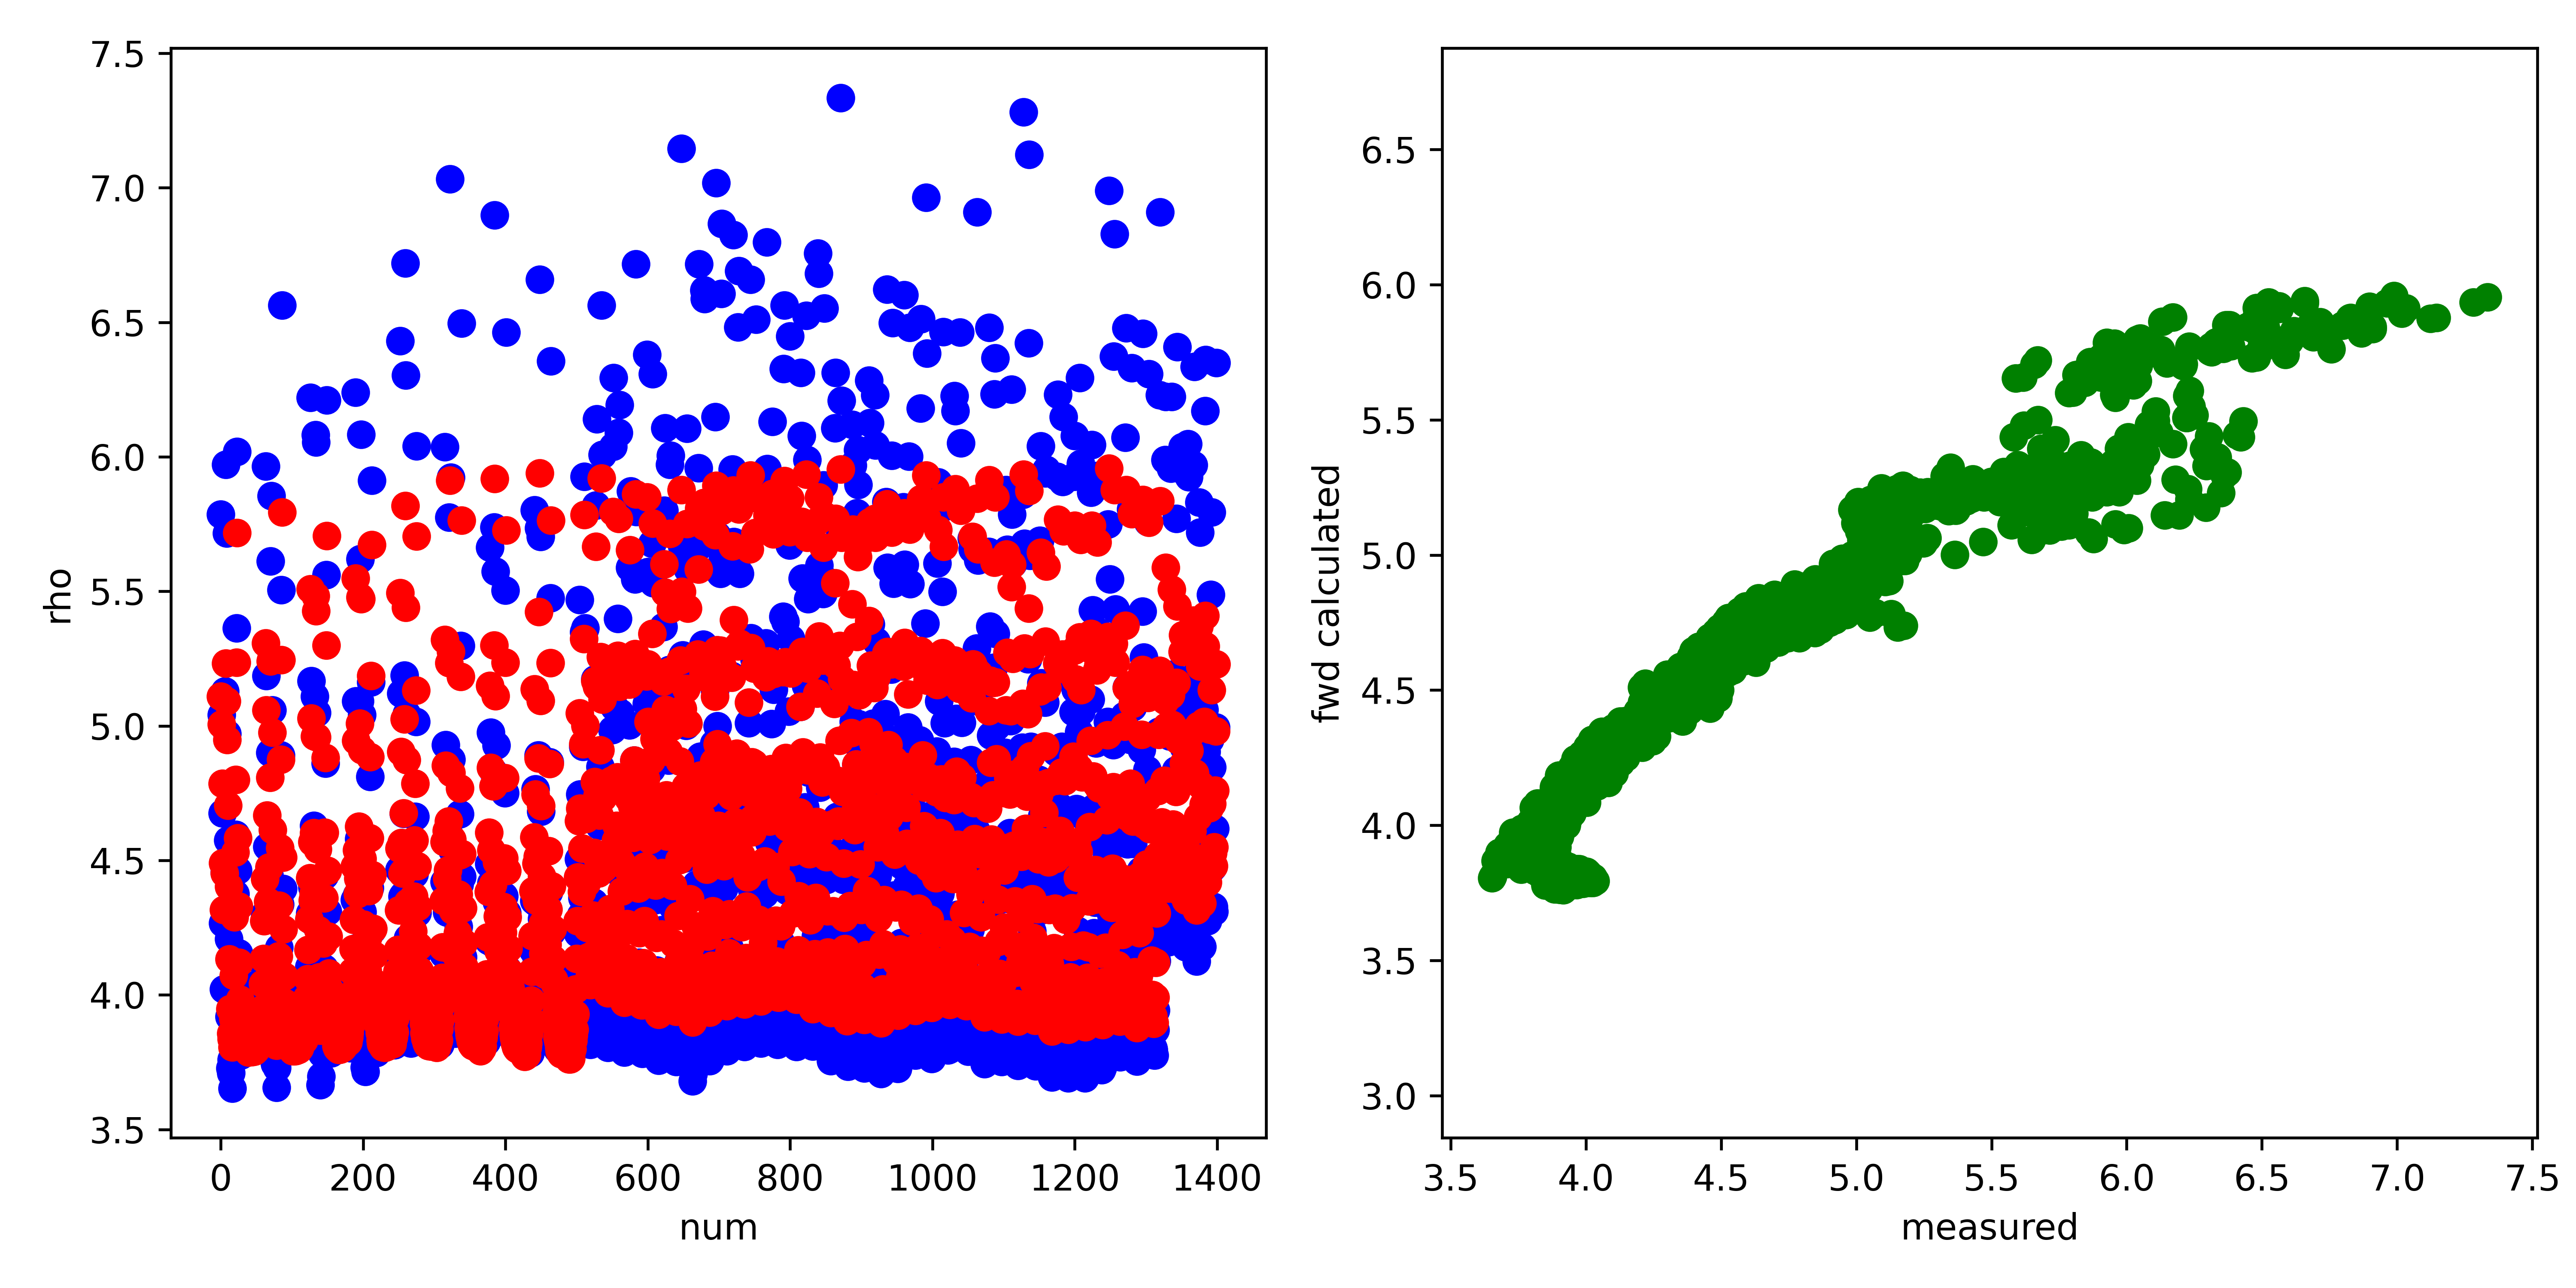

The table this chart was drawn from, first rows:
, fwd, measured, misfit, abs_misfit, percent_misfit
0, 5.11, 5.786, -0.676, 0.676, 0.1168
1, 5.006, 5.04, -0.03466, 0.03466, 0.006877
2, 4.786, 4.676, 0.1097, 0.1097, 0.02345
3, 4.491, 4.267, 0.2242, 0.2242, 0.05254
4, 4.316, 4.022, 0.2945, 0.2945, 0.07323
5, 4.453, 4.455, -0.002247, 0.002247, 0.0005043
6, 4.782, 5.129, -0.3471, 0.3471, 0.06767
7, 5.233, 5.972, -0.7389, 0.7389, 0.1237
8, 5.091, 5.716, -0.6244, 0.6244, 0.1092
9, 4.948, 4.971, -0.0225, 0.0225, 0.004527
10, 4.705, 4.574, 0.1301, 0.1301, 0.02844
11, 4.402, 4.208, 0.1943, 0.1943, 0.04618
12, 4.133, 3.919, 0.2141, 0.2141, 0.05463
13, 3.948, 3.727, 0.221, 0.221, 0.05928
14, 3.857, 3.71, 0.1469, 0.1469, 0.0396
15, 3.837, 3.76, 0.07677, 0.07677, 0.02042
16, 3.806, 3.653, 0.1529, 0.1529, 0.04185
17, 3.911, 3.774, 0.1369, 0.1369, 0.03628
18, 4.072, 3.944, 0.128, 0.128, 0.03246
19, 4.289, 4.154, 0.1357, 0.1357, 0.03267
20, 4.53, 4.376, 0.1534, 0.1534, 0.03505
21, 4.8, 4.595, 0.2047, 0.2047, 0.04454
22, 5.236, 5.364, -0.1278, 0.1278, 0.02383
23, 5.717, 6.019, -0.3021, 0.3021, 0.05018
24, 4.583, 4.463, 0.12, 0.12, 0.02688
25, 4.329, 4.155, 0.1736, 0.1736, 0.04177
26, 4.121, 3.935, 0.1865, 0.1865, 0.04739
27, 3.983, 3.806, 0.1769, 0.1769, 0.04648
28, 3.907, 3.775, 0.132, 0.132, 0.03496
29, 3.88, 3.836, 0.04405, 0.04405, 0.01148
30, 3.839, 3.817, 0.02255, 0.02255, 0.005907
31, 3.822, 3.831, -0.009353, 0.009353, 0.002441
32, 3.81, 3.86, -0.04968, 0.04968, 0.01287
33, 3.804, 3.858, -0.05412, 0.05412, 0.01403
34, 3.809, 3.885, -0.07638, 0.07638, 0.01966
35, 3.835, 3.962, -0.127, 0.127, 0.03205
36, 3.822, 3.958, -0.1354, 0.1354, 0.03421
37, 3.809, 3.961, -0.1516, 0.1516, 0.03827
38, 3.791, 3.955, -0.1642, 0.1642, 0.04152
39, 3.787, 3.966, -0.179, 0.179, 0.04514
40, 3.79, 3.998, -0.2087, 0.2087, 0.05219
41, 3.79, 4.018, -0.228, 0.228, 0.05674
42, 3.788, 4.025, -0.2372, 0.2372, 0.05893
43, 3.795, 4.035, -0.2401, 0.2401, 0.0595
44, 3.788, 4.015, -0.2261, 0.2261, 0.05631
45, 3.802, 4.027, -0.2253, 0.2253, 0.05595
46, 3.795, 3.998, -0.2028, 0.2028, 0.05072
47, 3.791, 3.98, -0.1893, 0.1893, 0.04757
48, 3.799, 3.978, -0.1789, 0.1789, 0.04496
49, 3.797, 3.962, -0.1656, 0.1656, 0.0418
50, 3.815, 3.954, -0.1388, 0.1388, 0.0351
51, 3.832, 3.943, -0.1118, 0.1118, 0.02835
52, 3.836, 3.908, -0.07207, 0.07207, 0.01844
53, 3.842, 3.896, -0.05447, 0.05447, 0.01398
54, 3.844, 3.871, -0.02638, 0.02638, 0.006816
55, 3.838, 3.82, 0.01863, 0.01863, 0.004878
56, 3.867, 3.823, 0.0438, 0.0438, 0.01146
57, 3.9, 3.826, 0.07427, 0.07427, 0.01941
58, 3.946, 3.819, 0.1266, 0.1266, 0.03314
59, 4.042, 3.907, 0.1355, 0.1355, 0.03468
... 1,340 more rows
